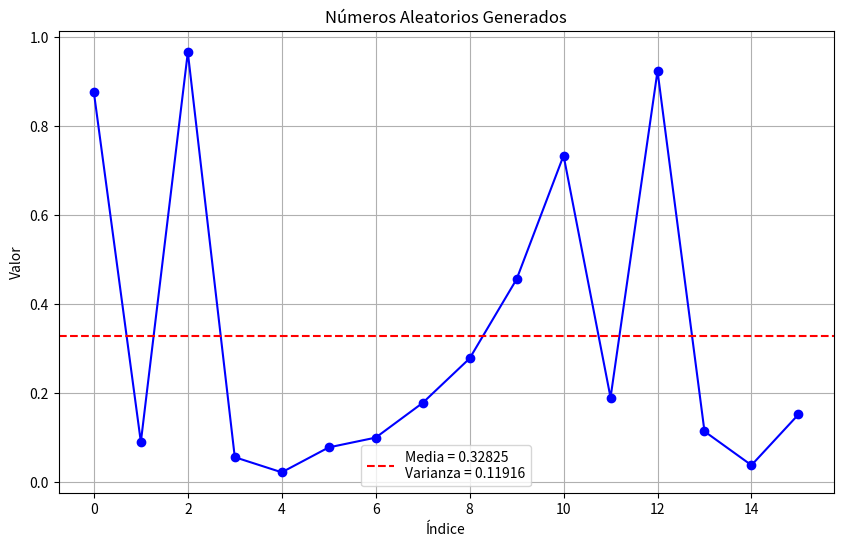

Python code for this plot:

import matplotlib.pyplot as plt


class GeneradorFibonacci:

    def __init__(self, mod, semilla):        
        self.mod = mod
        self.semilla = semilla
        self.j = 1
        self.k = 2

    def generar(self):
        self.aleatorios = []

        for num in self.semilla:
            self.aleatorios.append(num)

        index = 2
        generar = True
        
        while generar:
            
            n = self.aleatorios[index - self.j] + self.aleatorios[index - self.k]
            n = n % self.mod

            if n in self.aleatorios:
                generar = False
                self.__normalizar()
                break
            else:
                index += 1

            self.aleatorios.append(n)

        
        return self.aleatorios
    
    def __normalizar(self):
        for z in range(len(self.aleatorios)):
            self.aleatorios[z] = self.aleatorios[z] / self.mod

    def obtenerMedia(self):
        if self.aleatorios:
            media = sum(self.aleatorios) / len(self.aleatorios)
            return media
        else:
            return 0


    def obtenerVarianza(self):
        promedio = self.obtenerMedia()
        sumaCuadrada = 0
        for num in self.aleatorios:
            sumaCuadrada += pow((num - promedio), 2)
        varianza = sumaCuadrada / (len(self.aleatorios) - 1)
        return varianza


modulo = 1000
seed = [876, 90]


algoritmo = GeneradorFibonacci(modulo, seed)
pseudoaleatorios = algoritmo.generar()
media = algoritmo.obtenerMedia()
varianza = algoritmo.obtenerVarianza()

print(f'El ciclo de vida de la secuencia es de {len(pseudoaleatorios)}')
print(f'La media de la secuencia es de {media}')
print(f'La varianza de la secuencia es de {varianza}')


x = range(len(pseudoaleatorios))

plt.figure(figsize=(10, 6))  
plt.plot(x, pseudoaleatorios, 'b-o')  
plt.axhline(y=media, color='r', linestyle='--', label=f'Media = {media:.5f}\nVarianza = {varianza:.5f}')

plt.title('Números Aleatorios Generados')
plt.xlabel('Índice')
plt.ylabel('Valor')
plt.grid(True)
plt.legend()

plt.show()